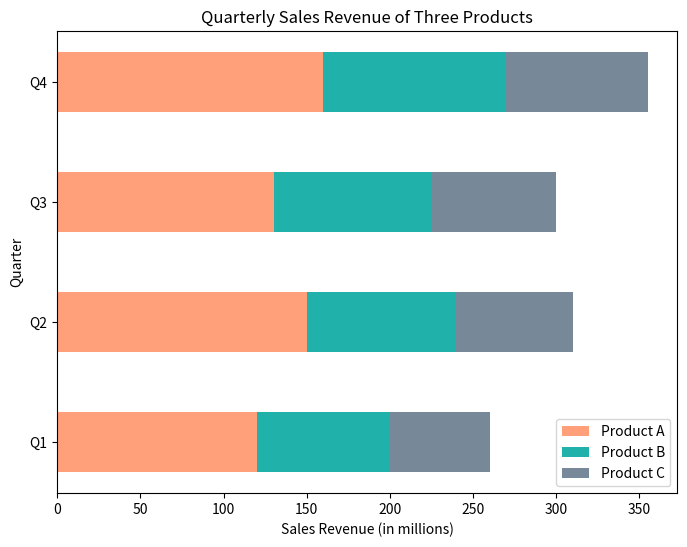

The script that saved this image:

import matplotlib.pyplot as plt
import numpy as np

# Data
quarters = ['Q1', 'Q2', 'Q3', 'Q4']
product_a = [120, 150, 130, 160]
product_b = [80, 90, 95, 110]
product_c = [60, 70, 75, 85]

bar_width = 0.5  # Change the bar width
fig, ax = plt.subplots(figsize=(8, 6))  # Change the figure size

# Location of bars on x-axis
ind = np.arange(len(quarters))

# Stacked bar chart
plt.barh(ind, product_a, height=bar_width, color='#FFA07A')
plt.barh(ind, product_b, height=bar_width, left=product_a, color='#20B2AA')
plt.barh(ind, product_c, height=bar_width, left=np.add(product_a, product_b), color='#778899')

# Labels and Titles
ax.set_xlabel('Sales Revenue (in millions)')
ax.set_title('Quarterly Sales Revenue of Three Products')
ax.set_yticks(ind)
ax.set_yticklabels(quarters)
ax.set_ylabel('Quarter')

# Legend
plt.legend(['Product A', 'Product B', 'Product C'])

# Display the chart
plt.show()
